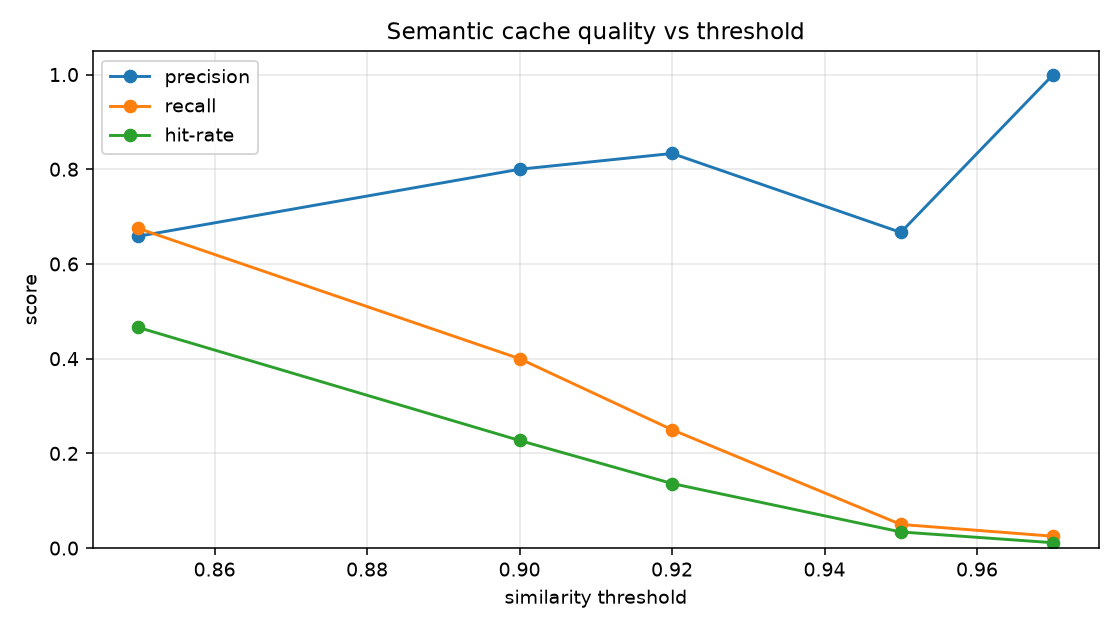

Values plotted in this chart, from the file beside it:
threshold, tp, fp, tn, fn, precision, recall, hit_rate, f1
0.85, 27, 14, 34, 13, 0.6585, 0.675, 0.4659, 0.6667
0.9, 16, 4, 44, 24, 0.8, 0.4, 0.2273, 0.5333
0.92, 10, 2, 46, 30, 0.8333, 0.25, 0.1364, 0.3846
0.95, 2, 1, 47, 38, 0.6667, 0.05, 0.0341, 0.093
0.97, 1, 0, 48, 39, 1.0, 0.025, 0.0114, 0.0488
